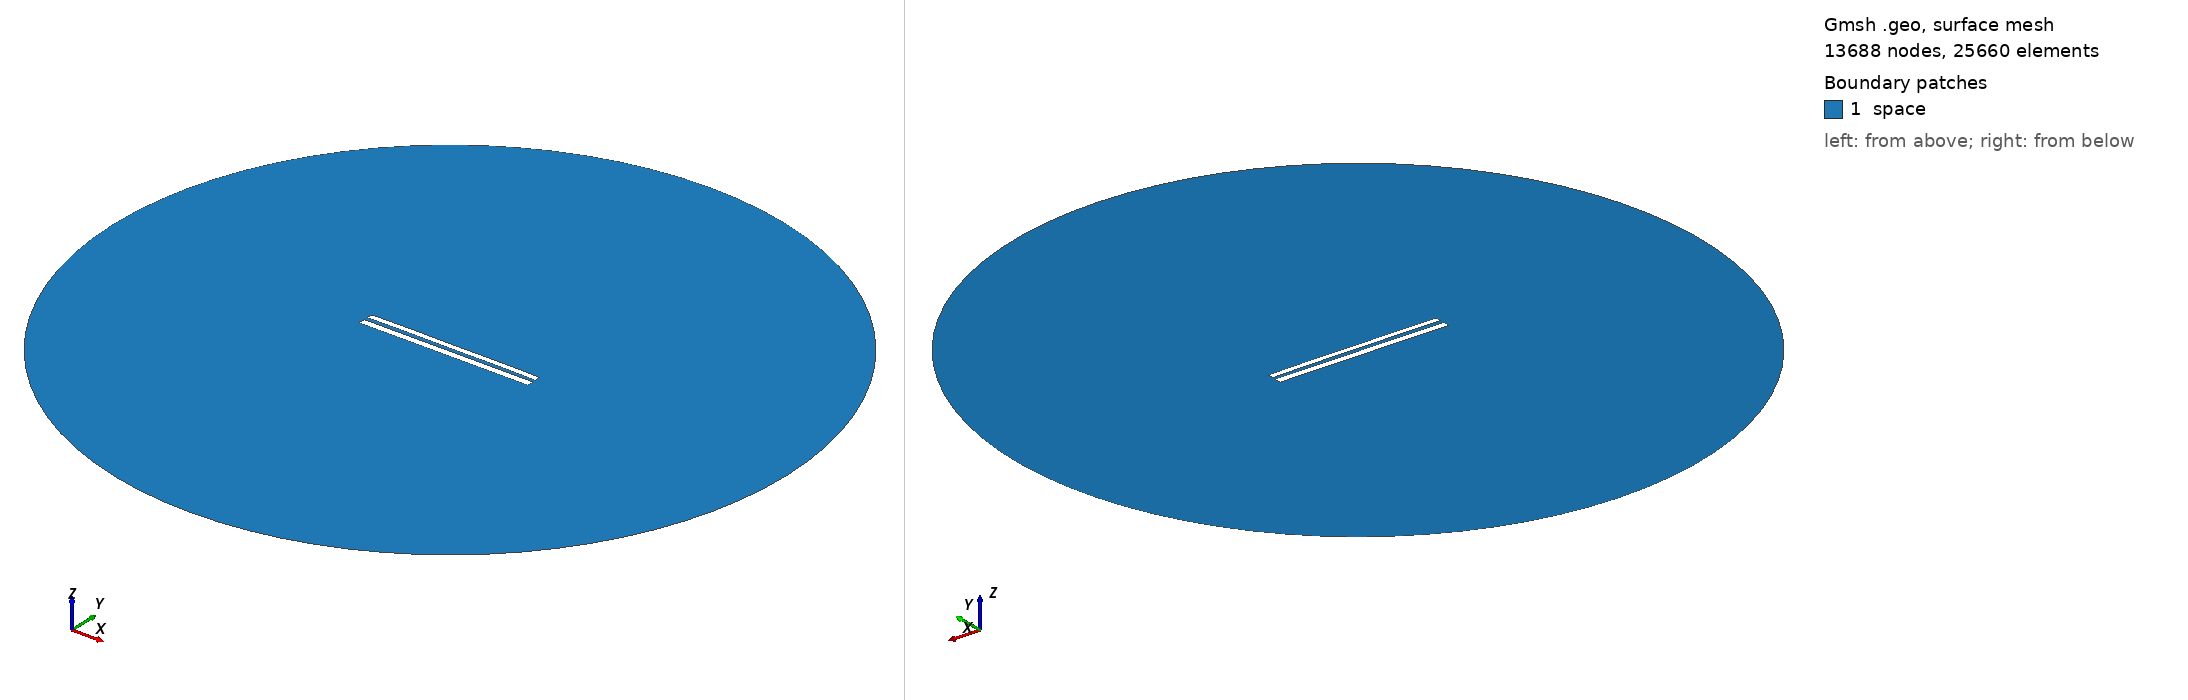

Gmsh geometry script, surface-meshed: 13688 nodes, 25660 surface elements. Boundary patches (legend numbers): 1 space. Left view from above one corner, right view from below the opposite corner. Legend entries are the model's physical surfaces. The drawing asked Gmsh for element sizes between 1% and 20% of the model's largest extent; the script's own settings can give other sizes.

=== 8339.geo (drawn) ===
//---------------------------------------
// Geometry kernel
//---------------------------------------

SetFactory("OpenCASCADE");



//---------------------------------------
// Parameters of the geometry
//---------------------------------------

// Overetch of the upper plate
overetch = 0.25;

// Distance between the plates
distance = 2.25;

// Discretization over the x axis (for the deformation)
nx = 50; 

// Length of the plate
L = 100 - overetch; 

// Number of modes
n = 4; 

// 1st mode coefficient
coeff(1) = -0.075;
beta(1) = 0.596864 * 3.1415926535 / L;

// 2nd mode coefficient
coeff(2) = 0.07499999999999998;
beta(2) = 1.49418 * 3.1415926535 / L;

// 3rd mode coefficient
coeff(3) = 0.0;
beta(3) = 2.50025 * 3.1415926535 / L;

// 4th mode coefficient
coeff(4) = 0.07499999999999998;
beta(4) = 3.49999 * 3.1415926535 / L;



//---------------------------------------
// Upper plate (deformed rectangle)
//---------------------------------------

// Coordiantes of the upper plate
xmin = -50;
xmax = 50 - overetch;

// Height of the upper plate
yheight = 4 - 2 * overetch;

// Indexes of the points
UpperID[] = {};
LowerID[] = {};
LeftID[] = {};
RightID[] = {};

// Point index
p = 1;

// Horizontal edges
For i In {1:nx}
    x = xmin + (i-1)*(xmax - xmin)/(nx-1);

    y_bottom = distance / 2 + overetch;
    For j In {1:n}
        C = (Cosh(beta(j)*L) + Cos(beta(j)*L)) / (Sinh(beta(j)*L) + Sin(beta(j)*L));
        y_bottom  = y_bottom + coeff(j) * (Cosh(beta(j)*(x+50)) - Cos(beta(j)*(x+50)) - C * (Sinh(beta(j)*(x+50)) - Sin(beta(j)*(x+50))));
    EndFor

    y_top = y_bottom + yheight;

    Point(p) = {x, y_top, 0, 1.0};
    UpperID[i] = p;
    p = p + 1;

    Point(p) = {x, y_bottom, 0, 1.0};
    LowerID[i] = p;
    p = p + 1;
EndFor

// Create point lists
UpperPts[] = {}; LowerPts[] = {};
For i In {1:nx}
  UpperPts[] += {UpperID[i]};
  LowerPts[] += {LowerID[i]};
EndFor

// Build splines
Spline(1) = {UpperPts[]};
Spline(2) = {LowerPts[]};
Line(3) = {LowerPts[nx-1], UpperPts[nx-1]};
Line(4) = {LowerPts[0], UpperPts[0]};

// Build the plane surface
Curve Loop(1) = {2, 3, -1, -4};
Plane Surface(1) = {1};



//---------------------------------------
// Lower plate (rectangle)
//---------------------------------------

// Vertices
Point(1001) = {-50, -1, 0, 1.0};
Point(1002) = { 50, -1, 0, 1.0};
Point(1003) = { 50,  -5, 0, 1.0};
Point(1004) = {-50,  -5, 0, 1.0};

// Edges
Line(5) = {1001, 1002};
Line(6) = {1002, 1003};
Line(7) = {1003, 1004};
Line(8) = {1004, 1001};

// Plane surface
Line Loop(2) = {5, 6, 7, 8};
Plane Surface(2) = {2}; 



//---------------------------------------
// Outer (fictious) boundary
//---------------------------------------

// Points
Point(1005) = {0, 0, 0};       // Center
Point(1006) = {200, 0, 0};     // Start point
Point(1007) = {0, 200, 0};     // 90 degrees
Point(1008) = {-200, 0, 0};    // 180 degrees
Point(1009) = {0, -200, 0};    // 270 degrees

// Circle arcs (each needs start, center, end)
Circle(9) = {1006, 1005, 1007};
Circle(10) = {1007, 1005, 1008};
Circle(11) = {1008, 1005, 1009};
Circle(12) = {1009, 1005, 1006};

// Plane surface for the entire domain
Curve Loop(3) = {9, 10, 11, 12};
Surface(3) = {3};

// Subtract the plates from the whole domain to obtain the actual domain where we want to solve the equations
BooleanDifference{ Surface{3}; Delete; }{ Surface{1}; Surface{2}; Delete; }




//---------------------------------------
// Transfinite Lines/Curves
//---------------------------------------

// Set the number of points on the boundaries
r = 7;

// Plates
Transfinite Curve {1, 2} = 50*r Using Progression 1;
Transfinite Curve {3, 4} = 2*r Using Progression 1;
Transfinite Line {5, 7} = 50*r Using Progression 1;
Transfinite Line {6, 8} = 2*r Using Progression 1;

// Outer boundary
Transfinite Line {9, 10, 11, 12} = 20 Using Progression 1;



//---------------------------------------
// Physical groups
//---------------------------------------                

// Physical curves (boundaries)
Physical Line("force_segment", 10) = {2};
Physical Line("upper_plate", 11) = {1, 3, 4};
Physical Line("lower_plate", 12) = {5, 6, 7, 8};
Physical Line("boundary", 20) = {9, 10, 11, 12};

// Physical Surfaces
Physical Surface("space", 30) = {3};



//---------------------------------------
// 6. Generate the Mesh
//---------------------------------------

// 2D mesh generation
Mesh 2;
